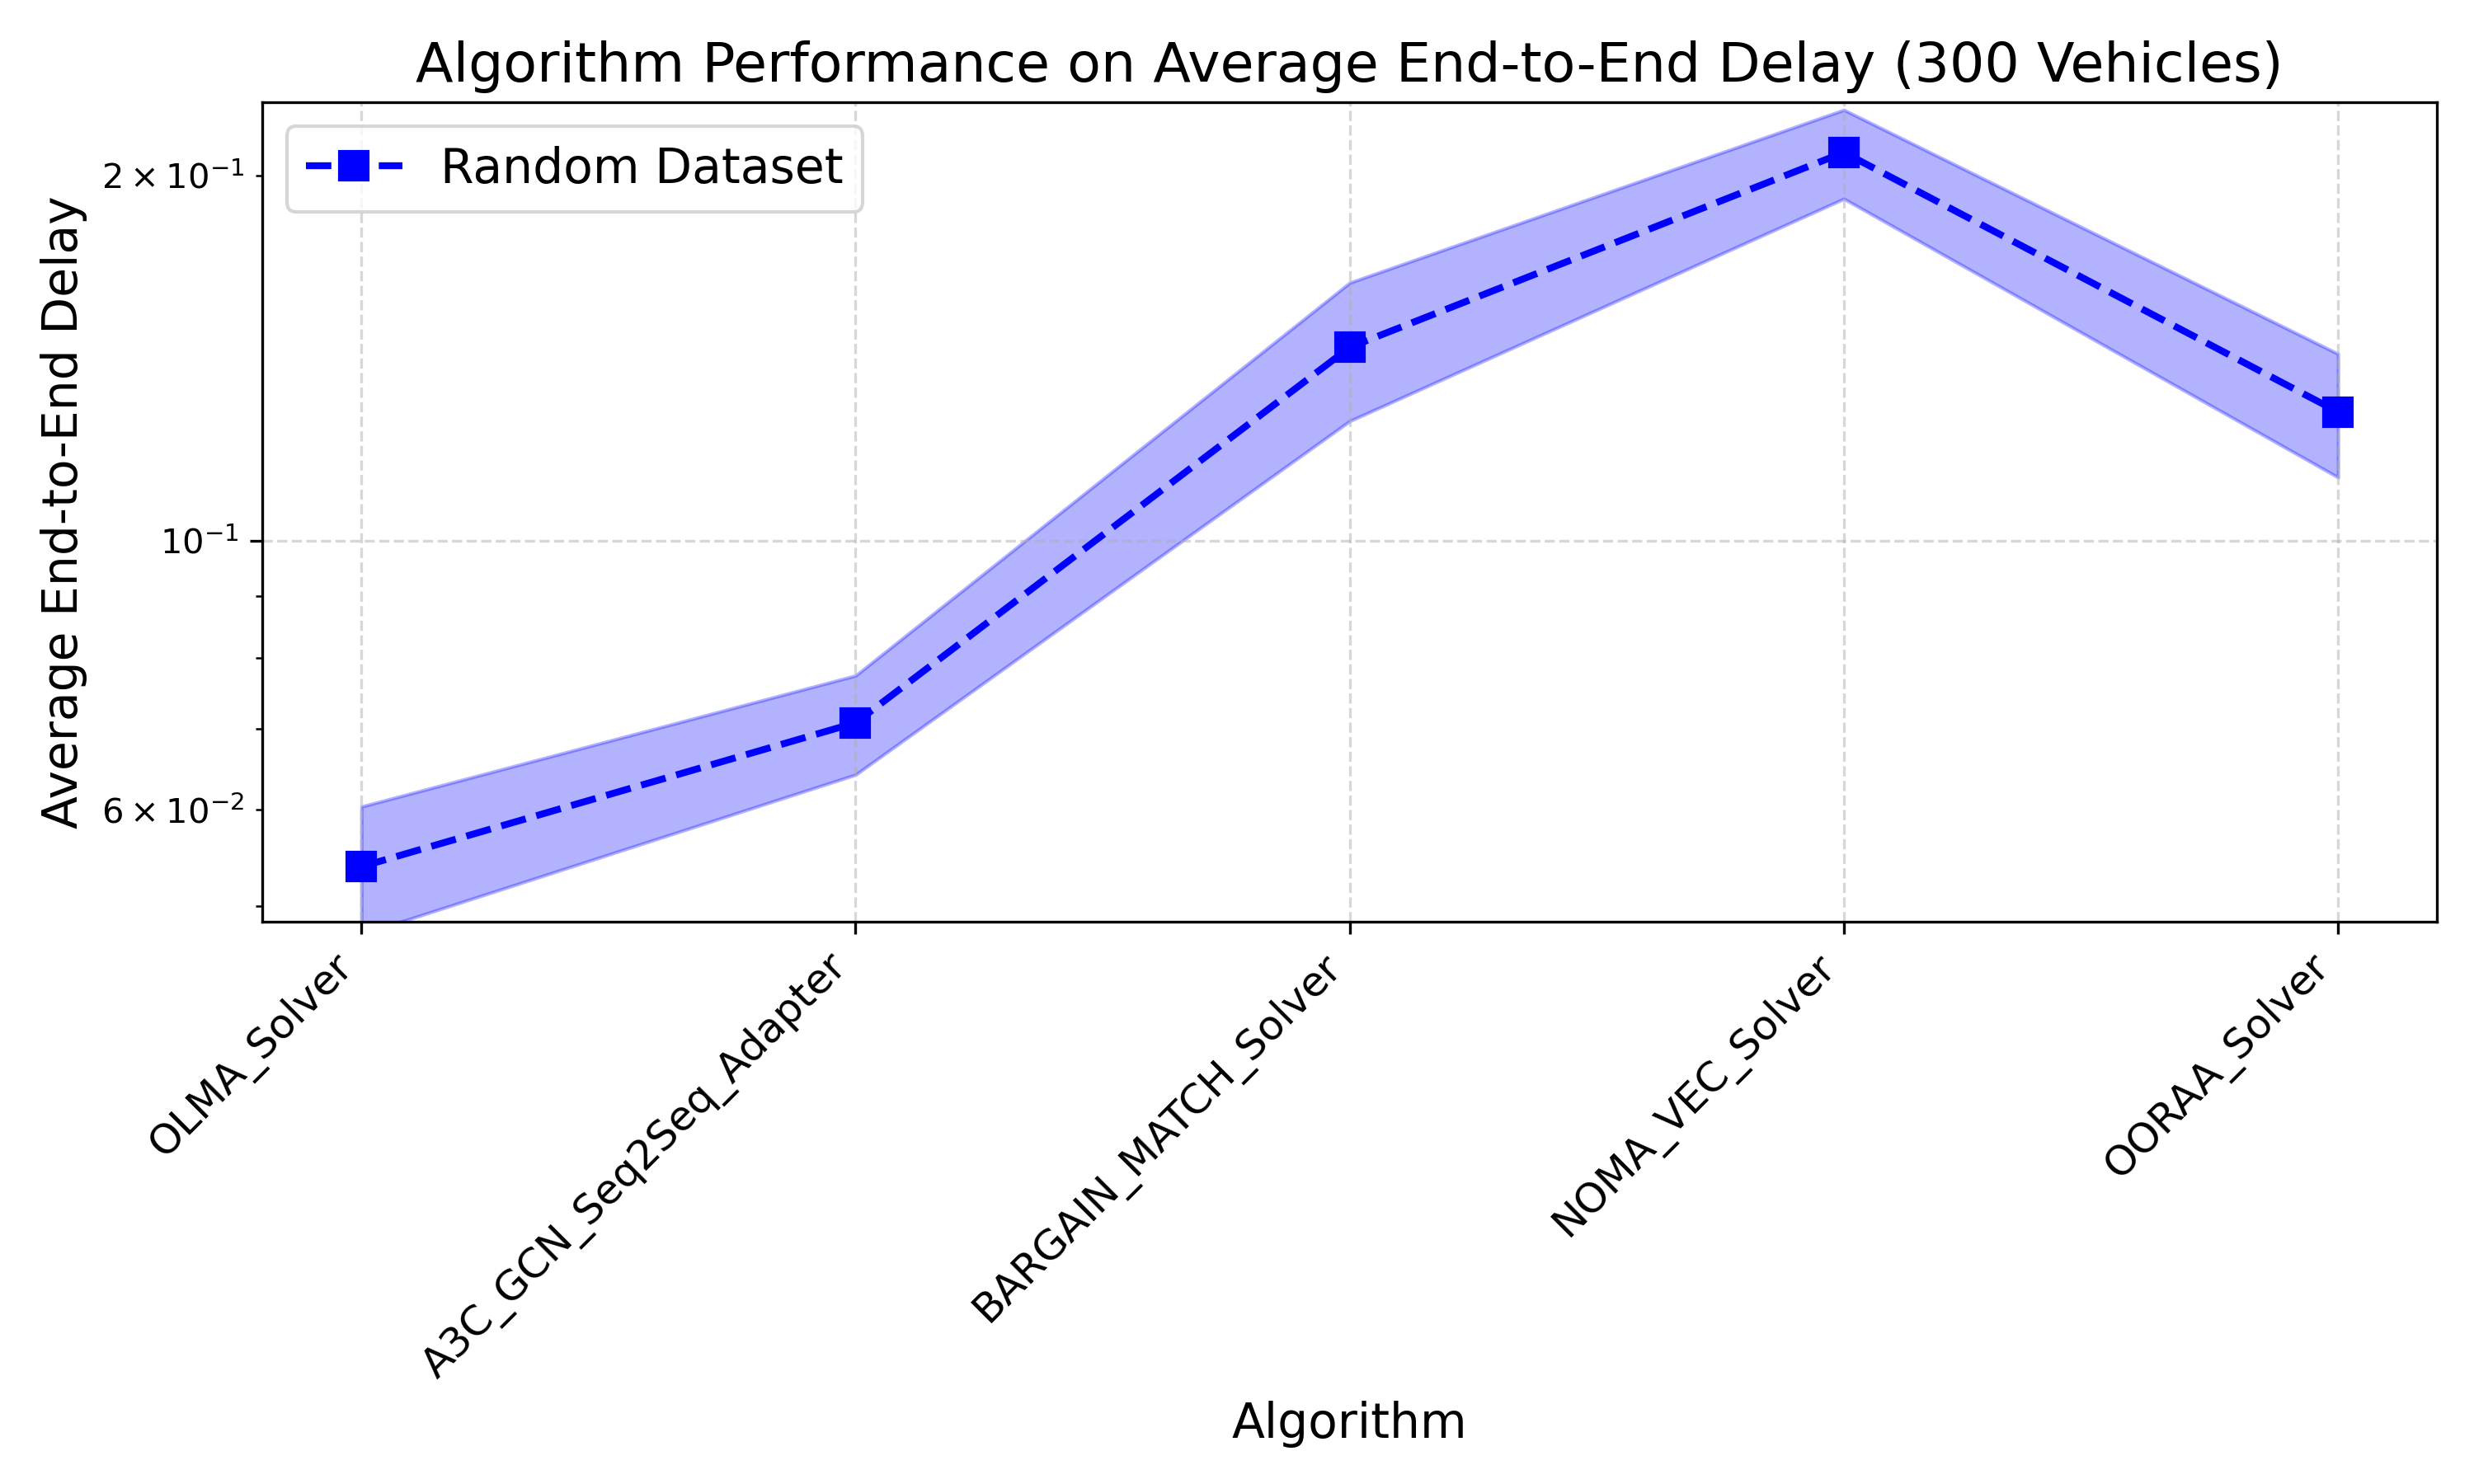

The data file committed next to this chart (first rows):
Algorithm, Real Dataset Mean, Real Dataset Std, Random Dataset Mean, Random Dataset Std
OLMA_Solver, 0.0, 0.0, 0.05385, 0.006513
A3C_GCN_Seq2Seq_Adapter, 0.0, 0.0, 0.07077, 0.006642
BARGAIN_MATCH_Solver, 0.0, 0.0, 0.1444, 0.01886
NOMA_VEC_Solver, 0.0, 0.0, 0.2091, 0.01761
OORAA_Solver, 0.0, 0.0, 0.1277, 0.01491
